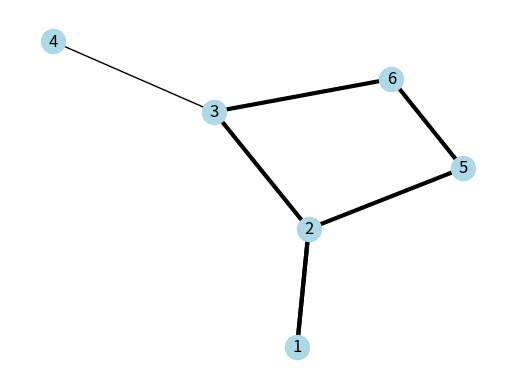

Write Python code to recreate this figure.
import networkx as nx
import matplotlib.pyplot as plt

# Create a graph
G = nx.Graph()

# Add some nodes and edges
G.add_edges_from([(1, 2), (2, 3), (3, 4), (2, 5), (5, 6), (6, 3)])

# Function to find all possible paths between two nodes
def find_all_paths(graph, start_node, end_node):
    try:
        # Use the all_simple_paths function to find all simple paths
        all_paths = list(nx.all_simple_paths(graph, source=start_node, target=end_node))
        return all_paths
    except nx.NetworkXNoPath:
        return "No path exists between the two nodes."

# Example usage
start = 1
end = 3
all_paths = find_all_paths(G, start, end)

# Draw the graph with thicker edges for paths
pos = nx.spring_layout(G)  # Position nodes using spring layout

# Draw nodes
nx.draw_networkx_nodes(G, pos, node_color='lightblue')

# Draw edges
nx.draw_networkx_edges(G, pos)

# Draw each path with thicker edges
for path in all_paths:
    nx.draw_networkx_edges(G, pos, edgelist=[(path[j], path[j + 1]) for j in range(len(path) - 1)], width=3)

# Add labels
nx.draw_networkx_labels(G, pos)

# Display the graph
plt.axis('off')
plt.show()

# ------------------

import networkx as nx

# Create a graph with mesh complex edges
G = nx.Graph()

# Add some nodes and edges
G.add_edges_from([(1, 2), (2, 3), (3, 4), (4, 1), (2, 5), (5, 6), (6, 3), (3, 7), (7, 8), (8, 5)])

# Function to delete edges shorter than a given threshold
def delete_short_edges(graph, threshold):
    edges_to_remove = []
    for edge in graph.edges():
        if nx.shortest_path_length(graph, source=edge[0], target=edge[1]) < threshold:
            edges_to_remove.append(edge)
    graph.remove_edges_from(edges_to_remove)

# Example usage
threshold = 3
delete_short_edges(G, threshold)

# Print remaining edges
print("Remaining Edges:", G.edges())

#-------


def remove_short_paths(G, hops):
    paths_to_remove = []
    for source in G.nodes():
        for target in G.nodes():
            if source != target:
                paths = list(nx.all_simple_paths(G, source, target))
                for path in paths:
                    if len(path) < hops:
                        paths_to_remove.append(path)
    for path in paths_to_remove:
        G.remove_edges_from(zip(path[:-1], path[1:]))
    isolated_nodes = list(nx.isolates(G))
    G.remove_nodes_from(isolated_nodes)
    
    #-----
    
    import networkx as nx

def remove_short_paths(G, threshold):
    # Identify all simple paths and their lengths
    all_paths = []
    for source in G.nodes():
        for target in G.nodes():
            if source != target:
                paths = nx.all_simple_paths(G, source, target)
                all_paths.extend(paths)
    
    # Group paths by their start and end nodes
    paths_by_start_end = {}
    for path in all_paths:
        start, end = path[0], path[-1]
        if (start, end) not in paths_by_start_end:
            paths_by_start_end[(start, end)] = []
        paths_by_start_end[(start, end)].append(path)
    
    # Keep only the longest path for each start-end pair
    longest_paths = [max(paths, key=len) for paths in paths_by_start_end.values()]
    
    # Remove short paths while preserving the longer branches
    for path in longest_paths:
        for u, v in zip(path[:-1], path[1:]):
            if G.has_edge(u, v):
                G[u][v]['keep'] = True
    
    for u, v, attrs in G.edges(data=True):
        if 'keep' not in attrs:
            G.remove_edge(u, v)
        else:
            del attrs['keep']
    
    # Remove isolated nodes
    isolated_nodes = list(nx.isolates(G))
    G.remove_nodes_from(isolated_nodes)

# Example usage:
G = nx.Graph()
# Add nodes and edges to the graph...

threshold = 4  # Set your threshold here

# Call the function to remove paths shorter than the threshold
remove_short_paths(G, threshold)
